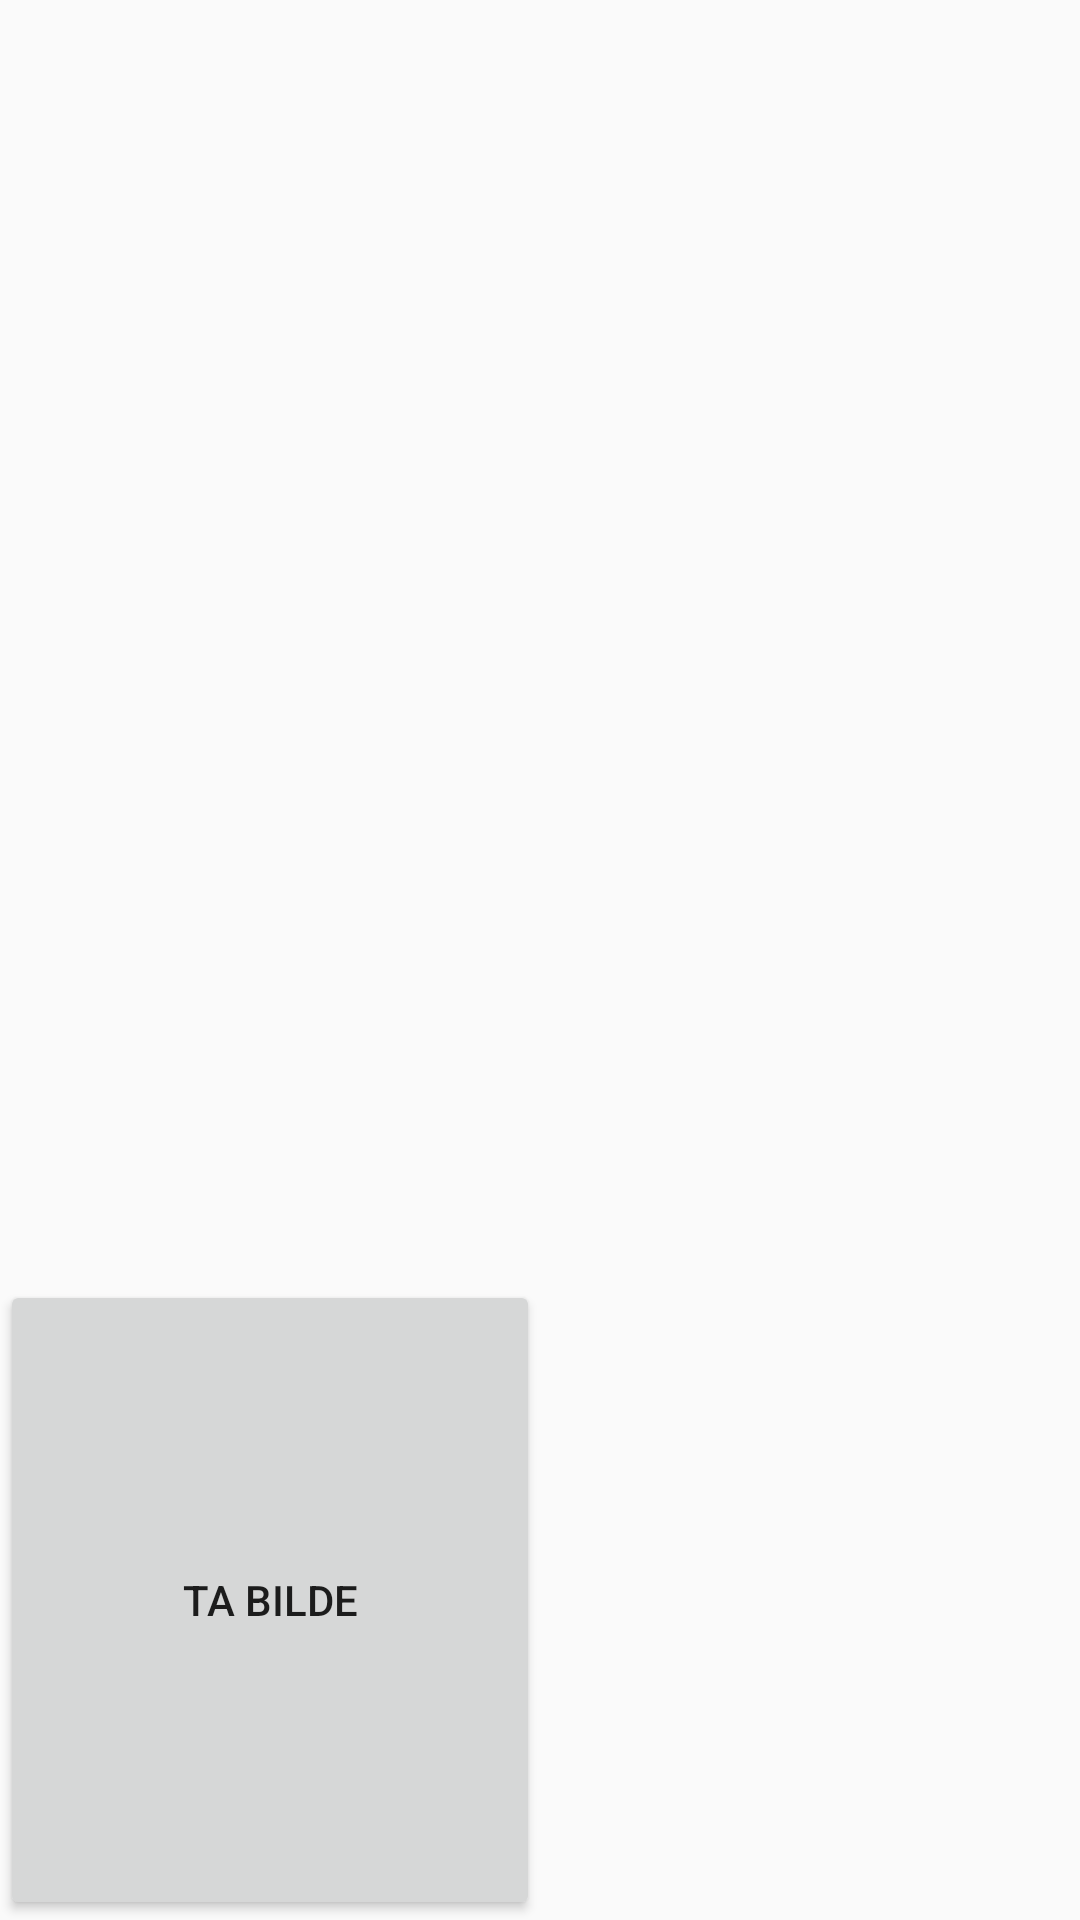

Reconstruct the res/layout file that produces this screen, plus the resources it refers to.
<!-- AndroidManifest.xml: application theme Theme.AppCompat.Light -->
<!-- res/layout/activity_kamera_aktivitet.xml -->
<?xml version="1.0" encoding="utf-8"?>
<LinearLayout  xmlns:android="http://schemas.android.com/apk/res/android"
    android:orientation="vertical"
    xmlns:tools="http://schemas.android.com/tools"
    android:layout_width="match_parent"
    android:layout_height="match_parent"
    tools:context=".PlasticRegistering.PhotoUploadActivity"
    android:weightSum="3">
    <ImageView
        android:id="@+id/photoDisplay"
        android:layout_width="match_parent"
        android:layout_height="0dp"
        android:layout_weight="2"
        android:visibility="invisible"/>
    <LinearLayout
        android:layout_width="match_parent"
        android:layout_height="0dp"
        android:layout_weight="1"
        android:weightSum="2">
        <Button
            android:id="@+id/kameraKnapp"
            android:layout_width="0dp"
            android:layout_height="match_parent"
            android:text="@string/ta_bilde"
            android:layout_weight="1"/>
        <Button
            android:id="@+id/videreFraKamera"
            android:layout_width="0dp"
            android:layout_height="match_parent"
            android:text="@string/last_opp_bilde"
            android:layout_weight="1"
            android:visibility="invisible"/>
    </LinearLayout>
</LinearLayout>
<!-- resources referenced by this layout -->
<resources>
  <string name="last_opp_bilde">Last opp bilde</string>
  <string name="ta_bilde">Ta bilde</string>
</resources>
